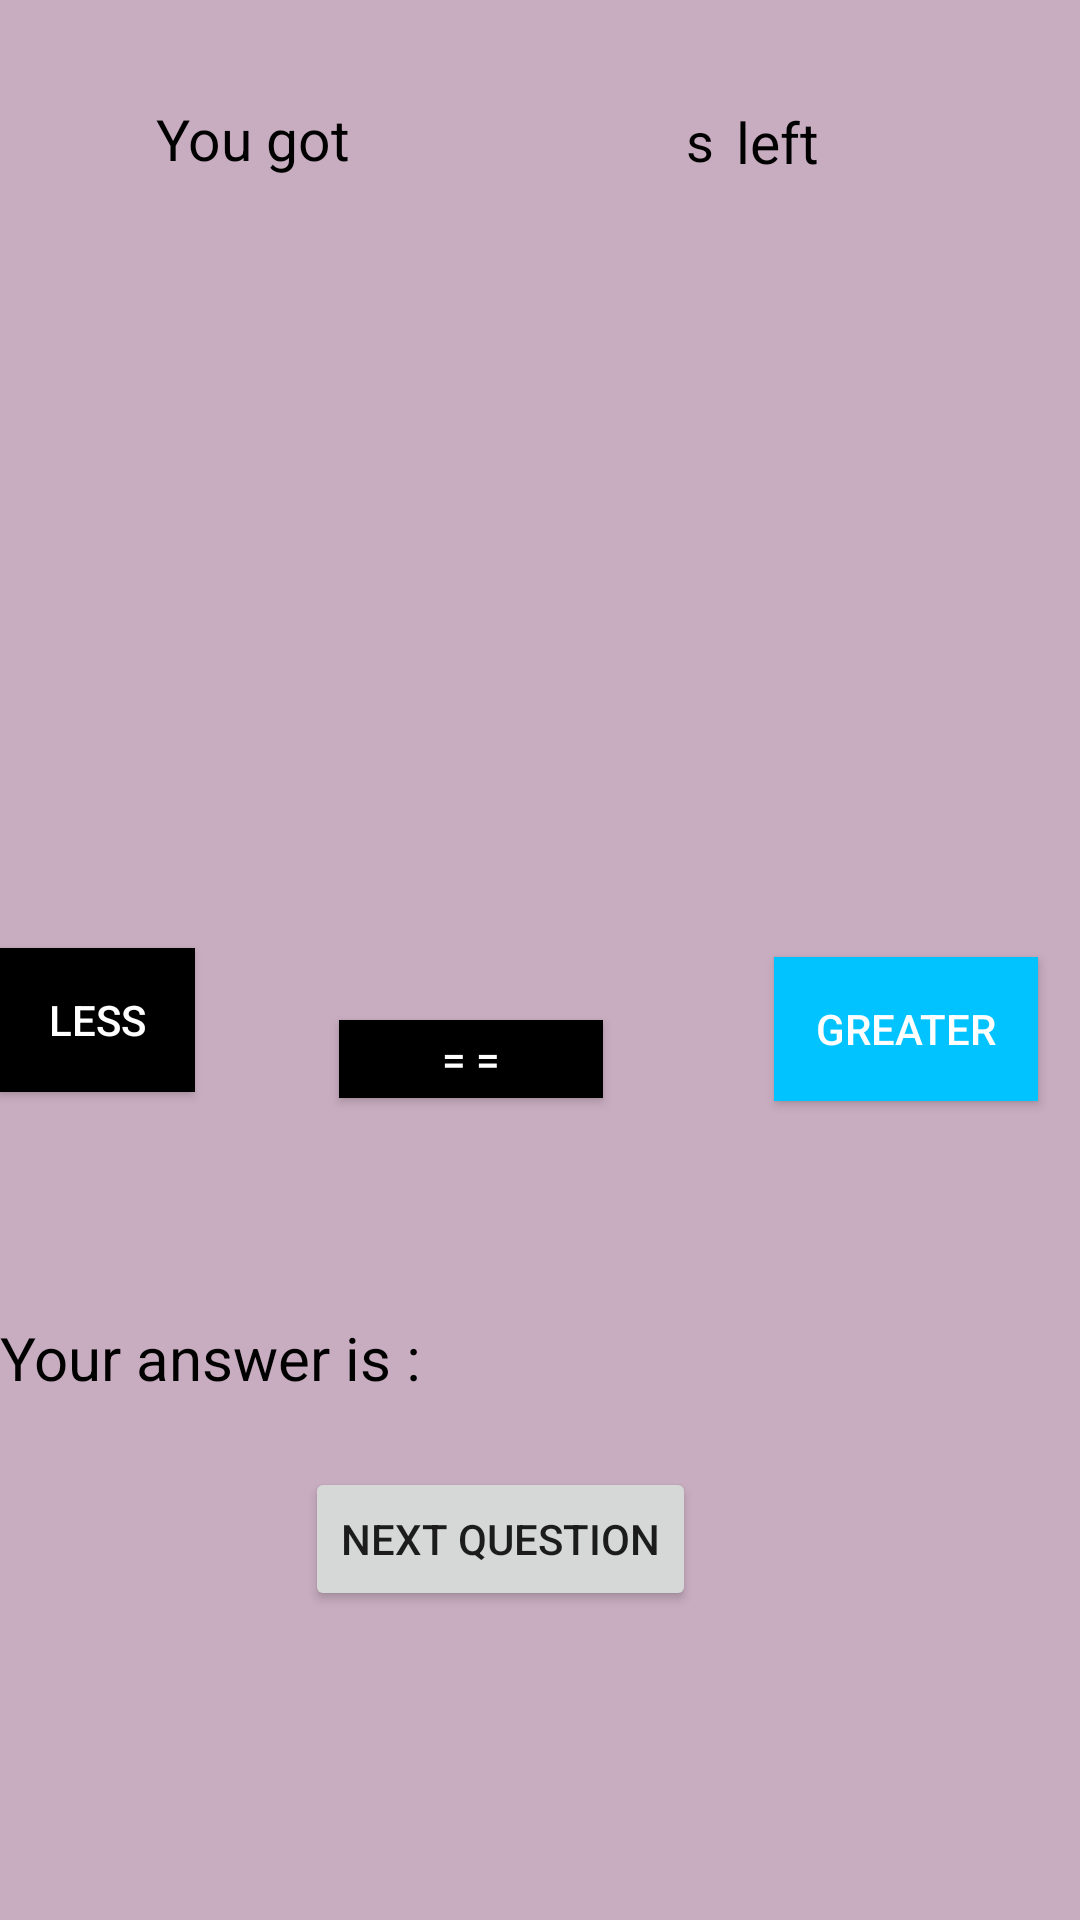

Reconstruct the res/layout file that produces this screen, plus the resources it refers to.
<!-- AndroidManifest.xml: application theme Theme.Andriod_coursewrk -->
<!-- res/layout/activity_game.xml -->
<?xml version="1.0" encoding="utf-8"?>
<RelativeLayout  xmlns:android="http://schemas.android.com/apk/res/android"
    xmlns:app="http://schemas.android.com/apk/res-auto"
    xmlns:tools="http://schemas.android.com/tools"
    android:layout_width="match_parent"
    android:layout_height="match_parent"
    android:background="#C8ADC0"
    tools:context=".game">


    <Button
        android:id="@+id/button3"
        android:layout_width="wrap_content"
        android:layout_height="wrap_content"
        android:layout_alignParentEnd="true"
        android:layout_alignParentRight="true"
        android:layout_alignParentBottom="true"
        android:layout_marginEnd="14dp"
        android:layout_marginRight="14dp"
        android:layout_marginBottom="273dp"
        android:background="#00C3FF"
        android:text="Greater"
        android:textColor="#fff" />

    <Button
        android:id="@+id/button4"
        android:layout_width="wrap_content"
        android:layout_height="wrap_content"
        android:layout_alignParentEnd="true"
        android:layout_alignParentBottom="true"
        android:layout_marginTop="340dp"
        android:layout_marginEnd="159dp"
        android:layout_marginBottom="274dp"
        android:background="#000"
        android:text="= ="
        android:textColor="#fff" />

    <Button
        android:id="@+id/button5"
        android:layout_width="wrap_content"
        android:layout_height="wrap_content"
        android:layout_alignParentLeft="true"
        android:layout_alignParentEnd="true"
        android:layout_alignParentBottom="true"
        android:layout_marginLeft="27dp"
        android:layout_marginEnd="295dp"
        android:layout_marginBottom="276dp"
        android:background="#000"
        android:text="Less"
        android:textColor="#fff" />

    <TextView
        android:id="@+id/textView"
        android:layout_width="192dp"
        android:layout_height="wrap_content"
        android:layout_alignParentLeft="true"
        android:layout_alignParentBottom="true"
        android:layout_centerHorizontal="true"
        android:layout_marginLeft="14dp"
        android:layout_marginBottom="435dp"
        android:text=""
        android:textColor="@color/black"
        android:textSize="20dp" />

    <TextView
        android:id="@+id/textView2"
        android:layout_width="wrap_content"
        android:layout_height="wrap_content"
        android:layout_alignParentRight="true"
        android:layout_alignParentBottom="true"
        android:layout_centerInParent="true"
        android:layout_marginRight="11dp"
        android:layout_marginBottom="438dp"
        android:text=""
        android:textColor="@color/black"
        android:textSize="20dp" />

    <Button
        android:id="@+id/button8"
        android:layout_width="wrap_content"
        android:layout_height="wrap_content"
        android:layout_alignParentEnd="true"
        android:layout_alignParentBottom="true"
        android:layout_marginTop="-6dp"
        android:layout_marginEnd="128dp"
        android:layout_marginRight="60dp"
        android:layout_marginBottom="103dp"
        android:text="Next Question" />

    <TextView
        android:id="@+id/textView3"
        android:layout_width="wrap_content"
        android:layout_height="wrap_content"
        android:layout_alignParentEnd="true"
        android:layout_alignParentBottom="true"
        android:layout_marginEnd="74dp"
        android:layout_marginBottom="170dp"
        android:text=""
        android:textColor="@color/black"
        android:textSize="30dp" />

    <TextView
        android:id="@+id/textView4"
        android:layout_width="wrap_content"
        android:layout_height="wrap_content"
        android:layout_alignParentEnd="true"
        android:layout_alignParentBottom="true"
        android:layout_marginEnd="139dp"
        android:layout_marginBottom="574dp"
        android:text=""
        android:textColor="@color/black"
        android:textSize="25dp" />

    <ImageView
        android:id="@+id/imageView"
        android:layout_width="69dp"
        android:layout_height="64dp"
        android:layout_alignParentEnd="true"
        android:layout_alignParentBottom="true"
        android:layout_marginEnd="166dp"
        android:layout_marginBottom="567dp"
        app:srcCompat="@drawable/timer" />

    <TextView
        android:id="@+id/textView7"
        android:layout_width="253dp"
        android:layout_height="wrap_content"
        android:layout_alignParentEnd="true"
        android:layout_alignParentBottom="true"
        android:layout_marginEnd="125dp"
        android:layout_marginBottom="174dp"
        android:text="Your answer is :"
        android:textColor="@color/black"
        android:textSize="20dp" />

    <TextView
        android:id="@+id/textView14"
        android:layout_width="wrap_content"
        android:layout_height="wrap_content"
        android:layout_alignParentEnd="true"
        android:layout_alignParentBottom="true"
        android:layout_marginEnd="122dp"
        android:layout_marginBottom="581dp"
        android:text="s"
        android:textColor="@color/black"
        android:textSize="18dp" />

    <TextView
        android:id="@+id/textView15"
        android:layout_width="320dp"
        android:layout_height="33dp"
        android:layout_alignParentEnd="true"
        android:layout_alignParentBottom="true"
        android:layout_marginEnd="33dp"
        android:layout_marginBottom="639dp"
        android:text="The clock is ticking..."
        android:textAlignment="center"
        android:textColor="@color/black"
        android:textSize="20dp" />

    <TextView
        android:id="@+id/textView16"
        android:layout_width="wrap_content"
        android:layout_height="wrap_content"
        android:layout_alignParentEnd="true"
        android:layout_alignParentBottom="true"
        android:layout_marginEnd="243dp"
        android:layout_marginBottom="581dp"
        android:text="You got"
        android:textColor="@color/black"
        android:textSize="19dp" />

    <TextView
        android:id="@+id/textView17"
        android:layout_width="wrap_content"
        android:layout_height="wrap_content"
        android:layout_alignParentEnd="true"
        android:layout_alignParentBottom="true"
        android:layout_marginEnd="87dp"
        android:layout_marginBottom="580dp"
        android:text="left"
        android:textColor="@color/black"
        android:textSize="19dp" />

</RelativeLayout>
<!-- resources referenced by this layout -->
<resources>
  <style name="Theme.Andriod_coursewrk" parent="Theme.MaterialComponents.DayNight.DarkActionBar">
          
          <item name="colorPrimary">@color/purple_500</item>
          <item name="colorPrimaryVariant">@color/purple_700</item>
          <item name="colorOnPrimary">@color/white</item>
          
          <item name="colorSecondary">@color/teal_200</item>
          <item name="colorSecondaryVariant">@color/teal_700</item>
          <item name="colorOnSecondary">@color/black</item>
          
          <item name="android:statusBarColor" tools:targetApi="l">?attr/colorPrimaryVariant</item>
          
      </style>
  <!-- not gathered from this repository: default colours our renderer supplied (Android Studio template values) -->
  <color name="purple_500">#FF6200EE</color>
  <color name="purple_700">#FF3700B3</color>
  <color name="teal_200">#FF03DAC5</color>
  <color name="teal_700">#FF018786</color>
  <color name="black">#FF000000</color>
  <color name="white">#FFFFFFFF</color>
</resources>
